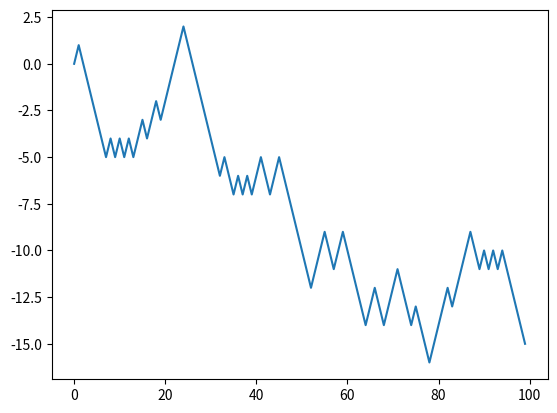

The matplotlib source for this figure:
import random
import matplotlib.pyplot as plt
position = 0
walk = [position]
steps = 1000
for i in range(steps):
    step = 1 if random.randint(0,1) else -1
    position += step
    walk.append(position)
plt.plot(walk[:100])
import numpy as np
nsteps = 1000
draws = np.random.randint(0,2,size=nsteps)
steps = np.where(draws > 0,1,-1)
walk = steps.cumsum()
walk.min()
walk.max()
(np.abs(walk) >= 10).argmax() #When does the walker cross 10 in either direction
#multiple simulations
nwalks = 5000
nsteps = 1000
draws = np.random.randint(0,2,size=(nwalks,nsteps)) # 0 or 1
steps = np.where(draws > 0,1,-1)
walks = steps.cumsum(1)
walks
walks.max()
walks.min()
hits30 = (np.abs(walks) >=30).any(1) #of all 5000 walks which ones hit 30?
hits30
hits30.sum() #number of walks that hit 30 out of 5000
crossing_times = (np.abs(walks[hits30]) >= 30).argmax(1)
crossing_times.mean()
